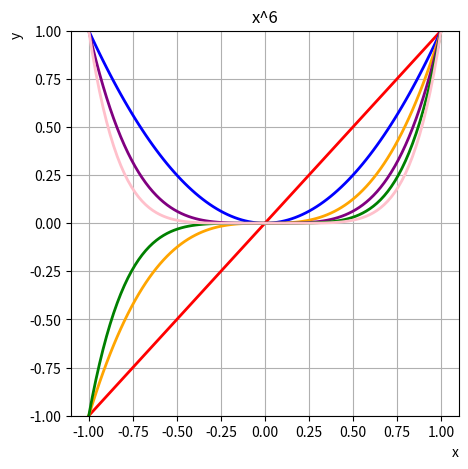

Here is the Python script that generated this plot:
# Перестройте графики из задания каждый в своём окне. Сделайте так, чтобы
# эти графики автоматически сохранялись каждый в свой файл
import numpy as np
import matplotlib.pyplot as plt

r = ['yellow','red', 'blue','orange','purple', 'green','pink', 'gray']

plt.figure(figsize=(5, 5))
t = 1

x = np.linspace(-1, 1, 100)
for n in range(1, 7):
    plt.subplots_adjust(hspace=0.5, wspace=0.5 )
    y = x**n
    plt.ylim (-1,1)
    plt.plot(x, y, linewidth = 2, color = r [t])
    
    plt.grid(True)
    plt.xlabel('x', loc= 'right')
    plt.ylabel('y', loc= 'top')
    plt.title ('x^' + str(t))
    plt.savefig('x^' + str (t) + '.png')
    plt.show()
    t+=1
